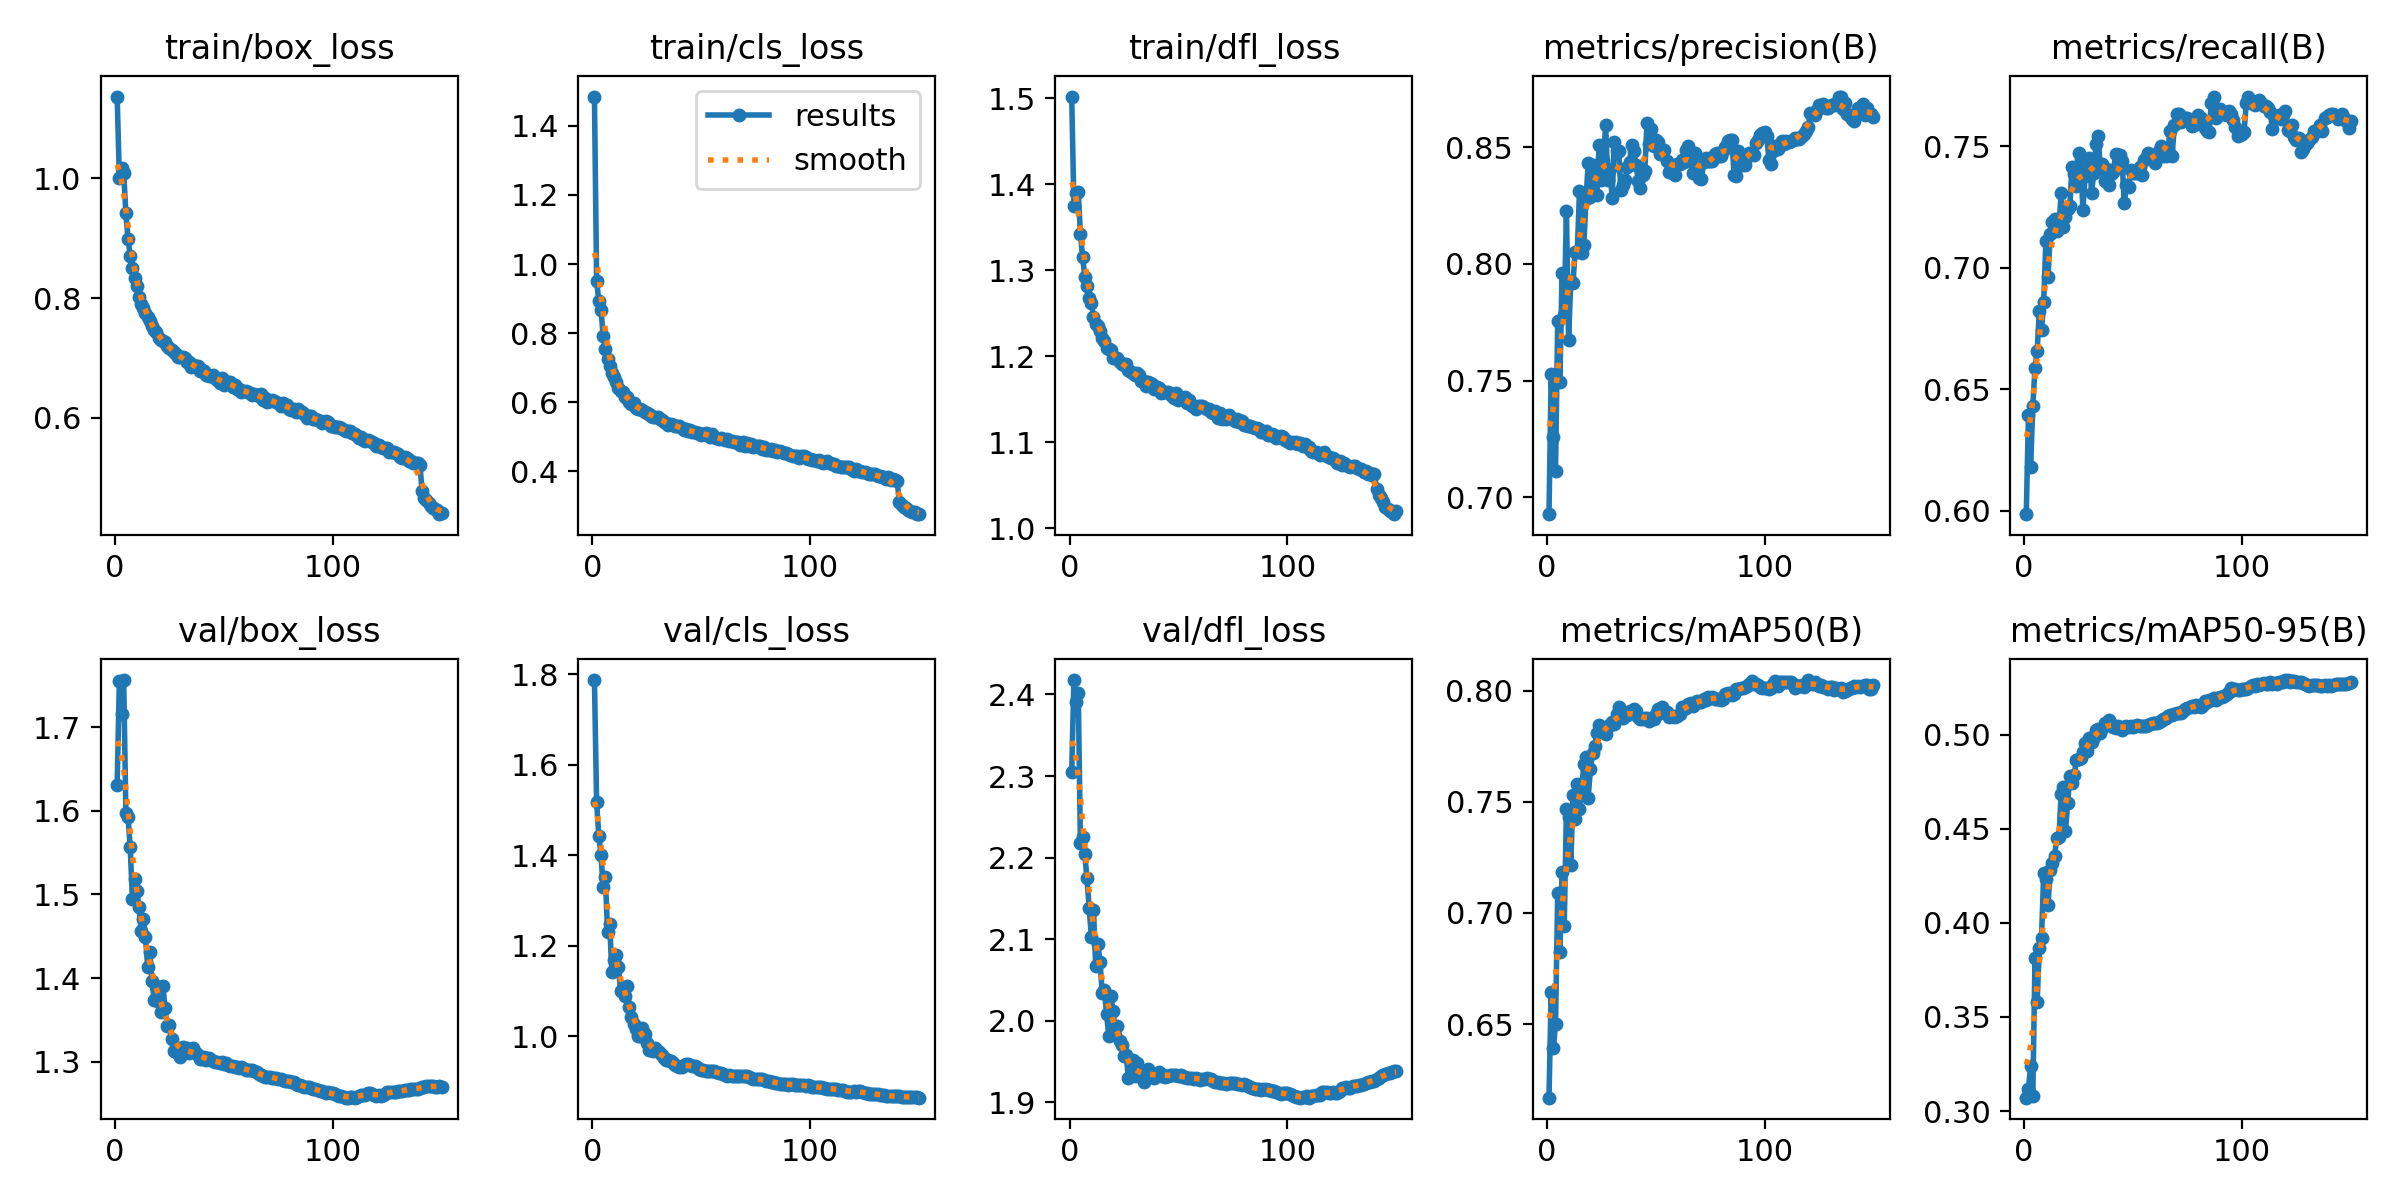

Values plotted in this chart, from the file beside it:
epoch, train/box_loss, train/cls_loss, train/dfl_loss, metrics/precision(B), metrics/recall(B), metrics/mAP50(B), metrics/mAP50-95(B), val/box_loss, val/cls_loss, val/dfl_loss, lr/pg0, lr/pg1, lr/pg2
1, 1.137, 1.484, 1.502, 0.6927, 0.5986, 0.6169, 0.3071, 1.631, 1.787, 2.305, 0.003331, 0.003331, 0.003331
2, 1, 0.9522, 1.375, 0.7529, 0.6393, 0.6643, 0.3114, 1.755, 1.516, 2.418, 0.00662, 0.00662, 0.00662
3, 1.018, 0.8938, 1.389, 0.7258, 0.618, 0.639, 0.3241, 1.716, 1.442, 2.391, 0.009866, 0.009866, 0.009866
4, 1.009, 0.8675, 1.391, 0.7114, 0.6431, 0.65, 0.3081, 1.756, 1.401, 2.402, 0.009802, 0.009802, 0.009802
5, 0.9418, 0.793, 1.342, 0.7757, 0.6587, 0.7092, 0.3811, 1.597, 1.329, 2.218, 0.009802, 0.009802, 0.009802
6, 0.8979, 0.7543, 1.315, 0.7493, 0.6656, 0.6824, 0.3578, 1.593, 1.351, 2.225, 0.009736, 0.009736, 0.009736
7, 0.8707, 0.7261, 1.293, 0.7962, 0.6823, 0.7184, 0.3869, 1.556, 1.231, 2.204, 0.00967, 0.00967, 0.00967
8, 0.8507, 0.7041, 1.282, 0.7782, 0.6744, 0.694, 0.3919, 1.494, 1.248, 2.175, 0.009604, 0.009604, 0.009604
9, 0.8343, 0.686, 1.267, 0.8227, 0.6857, 0.7468, 0.4267, 1.519, 1.141, 2.138, 0.009538, 0.009538, 0.009538
10, 0.8207, 0.6738, 1.261, 0.7675, 0.7111, 0.7433, 0.4232, 1.505, 1.167, 2.103, 0.009472, 0.009472, 0.009472
11, 0.8024, 0.6593, 1.246, 0.7926, 0.6963, 0.7216, 0.4095, 1.485, 1.179, 2.136, 0.009406, 0.009406, 0.009406
12, 0.7896, 0.64, 1.238, 0.7917, 0.714, 0.7529, 0.428, 1.456, 1.154, 2.067, 0.00934, 0.00934, 0.00934
13, 0.7833, 0.6325, 1.235, 0.8051, 0.7189, 0.7423, 0.432, 1.471, 1.099, 2.093, 0.009274, 0.009274, 0.009274
14, 0.7756, 0.6293, 1.229, 0.8052, 0.7201, 0.7579, 0.4357, 1.449, 1.105, 2.072, 0.009208, 0.009208, 0.009208
15, 0.7677, 0.6164, 1.221, 0.8315, 0.7151, 0.7467, 0.4453, 1.414, 1.088, 2.034, 0.009142, 0.009142, 0.009142
16, 0.7619, 0.614, 1.218, 0.8045, 0.717, 0.756, 0.4455, 1.431, 1.11, 2.037, 0.009076, 0.009076, 0.009076
17, 0.7531, 0.6008, 1.21, 0.8081, 0.7308, 0.767, 0.4684, 1.397, 1.064, 2.008, 0.00901, 0.00901, 0.00901
18, 0.7464, 0.5955, 1.208, 0.8279, 0.717, 0.7702, 0.4724, 1.374, 1.042, 1.981, 0.008944, 0.008944, 0.008944
19, 0.7437, 0.5971, 1.207, 0.8432, 0.7207, 0.7518, 0.449, 1.39, 1.026, 2.03, 0.008878, 0.008878, 0.008878
20, 0.733, 0.5837, 1.198, 0.8287, 0.724, 0.7647, 0.4635, 1.371, 1.016, 2.012, 0.008812, 0.008812, 0.008812
21, 0.7299, 0.5802, 1.198, 0.8422, 0.7253, 0.7719, 0.4779, 1.359, 1.001, 1.982, 0.008746, 0.008746, 0.008746
22, 0.7288, 0.5801, 1.198, 0.8299, 0.7414, 0.7751, 0.4742, 1.391, 0.9992, 1.993, 0.00868, 0.00868, 0.00868
23, 0.7262, 0.5769, 1.193, 0.8297, 0.7385, 0.781, 0.4787, 1.365, 1.018, 1.976, 0.008614, 0.008614, 0.008614
24, 0.7193, 0.5731, 1.19, 0.8511, 0.7335, 0.7846, 0.4865, 1.343, 1.004, 1.97, 0.008548, 0.008548, 0.008548
25, 0.7168, 0.5683, 1.19, 0.836, 0.747, 0.782, 0.4873, 1.344, 0.9856, 1.957, 0.008482, 0.008482, 0.008482
26, 0.7133, 0.5652, 1.191, 0.8447, 0.7445, 0.7827, 0.4875, 1.327, 0.968, 1.958, 0.008416, 0.008416, 0.008416
27, 0.7105, 0.5616, 1.184, 0.8595, 0.7237, 0.7807, 0.4911, 1.313, 0.9716, 1.93, 0.00835, 0.00835, 0.00835
28, 0.7062, 0.5587, 1.182, 0.8358, 0.7376, 0.7843, 0.4956, 1.311, 0.9674, 1.933, 0.008284, 0.008284, 0.008284
29, 0.7019, 0.5561, 1.181, 0.8405, 0.7393, 0.7847, 0.4914, 1.317, 0.9726, 1.952, 0.008218, 0.008218, 0.008218
30, 0.7011, 0.5565, 1.178, 0.8285, 0.7451, 0.7861, 0.4982, 1.306, 0.9673, 1.932, 0.008152, 0.008152, 0.008152
31, 0.701, 0.5525, 1.18, 0.8525, 0.7308, 0.7849, 0.496, 1.318, 0.9617, 1.948, 0.008086, 0.008086, 0.008086
32, 0.7002, 0.5494, 1.178, 0.8483, 0.7389, 0.7894, 0.499, 1.313, 0.9572, 1.936, 0.00802, 0.00802, 0.00802
33, 0.6934, 0.5431, 1.171, 0.8483, 0.7508, 0.7925, 0.5027, 1.317, 0.9511, 1.934, 0.007954, 0.007954, 0.007954
34, 0.693, 0.54, 1.171, 0.8315, 0.7541, 0.7895, 0.5028, 1.31, 0.9465, 1.925, 0.007888, 0.007888, 0.007888
35, 0.6841, 0.534, 1.166, 0.8338, 0.7412, 0.7877, 0.501, 1.313, 0.9469, 1.934, 0.007822, 0.007822, 0.007822
36, 0.6888, 0.5376, 1.17, 0.8359, 0.7426, 0.7895, 0.5035, 1.316, 0.9437, 1.94, 0.007756, 0.007756, 0.007756
37, 0.6874, 0.5342, 1.168, 0.8415, 0.7358, 0.7889, 0.5061, 1.311, 0.9404, 1.936, 0.00769, 0.00769, 0.00769
38, 0.6861, 0.5321, 1.168, 0.8436, 0.7408, 0.7909, 0.5065, 1.308, 0.9356, 1.932, 0.007624, 0.007624, 0.007624
39, 0.6785, 0.531, 1.162, 0.8512, 0.7342, 0.7899, 0.5076, 1.304, 0.9339, 1.93, 0.007558, 0.007558, 0.007558
40, 0.6804, 0.5304, 1.164, 0.8483, 0.7386, 0.7916, 0.5058, 1.304, 0.932, 1.934, 0.007492, 0.007492, 0.007492
41, 0.6781, 0.5251, 1.163, 0.8423, 0.7393, 0.791, 0.5041, 1.306, 0.9315, 1.937, 0.007426, 0.007426, 0.007426
42, 0.6719, 0.521, 1.157, 0.8354, 0.7468, 0.7882, 0.5038, 1.303, 0.9356, 1.933, 0.00736, 0.00736, 0.00736
43, 0.6694, 0.5237, 1.158, 0.8324, 0.7466, 0.7873, 0.505, 1.304, 0.9385, 1.933, 0.007294, 0.007294, 0.007294
44, 0.67, 0.5175, 1.158, 0.8382, 0.7463, 0.7873, 0.5037, 1.303, 0.9373, 1.931, 0.007228, 0.007228, 0.007228
45, 0.6718, 0.5191, 1.159, 0.8398, 0.7439, 0.7875, 0.5024, 1.3, 0.9354, 1.932, 0.007162, 0.007162, 0.007162
46, 0.6663, 0.5151, 1.156, 0.8606, 0.7265, 0.7876, 0.5041, 1.3, 0.9337, 1.934, 0.007096, 0.007096, 0.007096
47, 0.6637, 0.5132, 1.154, 0.8516, 0.7339, 0.7863, 0.5045, 1.3, 0.9347, 1.934, 0.00703, 0.00703, 0.00703
48, 0.6579, 0.5108, 1.151, 0.8581, 0.7332, 0.7873, 0.5042, 1.299, 0.9308, 1.933, 0.006964, 0.006964, 0.006964
49, 0.6666, 0.5122, 1.157, 0.8505, 0.7401, 0.7875, 0.5045, 1.3, 0.9274, 1.933, 0.006898, 0.006898, 0.006898
50, 0.6553, 0.5067, 1.149, 0.853, 0.7389, 0.7897, 0.5039, 1.298, 0.9259, 1.932, 0.006832, 0.006832, 0.006832
51, 0.6597, 0.5097, 1.151, 0.8523, 0.7389, 0.7917, 0.5049, 1.298, 0.9249, 1.933, 0.006766, 0.006766, 0.006766
52, 0.6604, 0.5099, 1.151, 0.8471, 0.7389, 0.7901, 0.5053, 1.296, 0.9236, 1.931, 0.0067, 0.0067, 0.0067
53, 0.6603, 0.5075, 1.153, 0.8475, 0.7414, 0.7925, 0.5048, 1.296, 0.923, 1.931, 0.006634, 0.006634, 0.006634
54, 0.6522, 0.4998, 1.145, 0.8488, 0.7381, 0.7906, 0.5044, 1.295, 0.9231, 1.93, 0.006568, 0.006568, 0.006568
55, 0.655, 0.5092, 1.149, 0.844, 0.7445, 0.7904, 0.5046, 1.294, 0.9224, 1.929, 0.006502, 0.006502, 0.006502
56, 0.6478, 0.5007, 1.142, 0.8394, 0.7451, 0.7883, 0.5047, 1.294, 0.9226, 1.929, 0.006436, 0.006436, 0.006436
57, 0.648, 0.4959, 1.143, 0.8402, 0.7474, 0.7888, 0.5053, 1.292, 0.9208, 1.928, 0.00637, 0.00637, 0.00637
58, 0.6437, 0.4924, 1.139, 0.8405, 0.7458, 0.7886, 0.5059, 1.294, 0.9183, 1.93, 0.006304, 0.006304, 0.006304
59, 0.6454, 0.4954, 1.142, 0.838, 0.7451, 0.7884, 0.5063, 1.292, 0.9179, 1.929, 0.006238, 0.006238, 0.006238
60, 0.6442, 0.4931, 1.143, 0.8429, 0.7433, 0.7887, 0.5064, 1.29, 0.9158, 1.927, 0.006172, 0.006172, 0.006172
... 90 more rows
